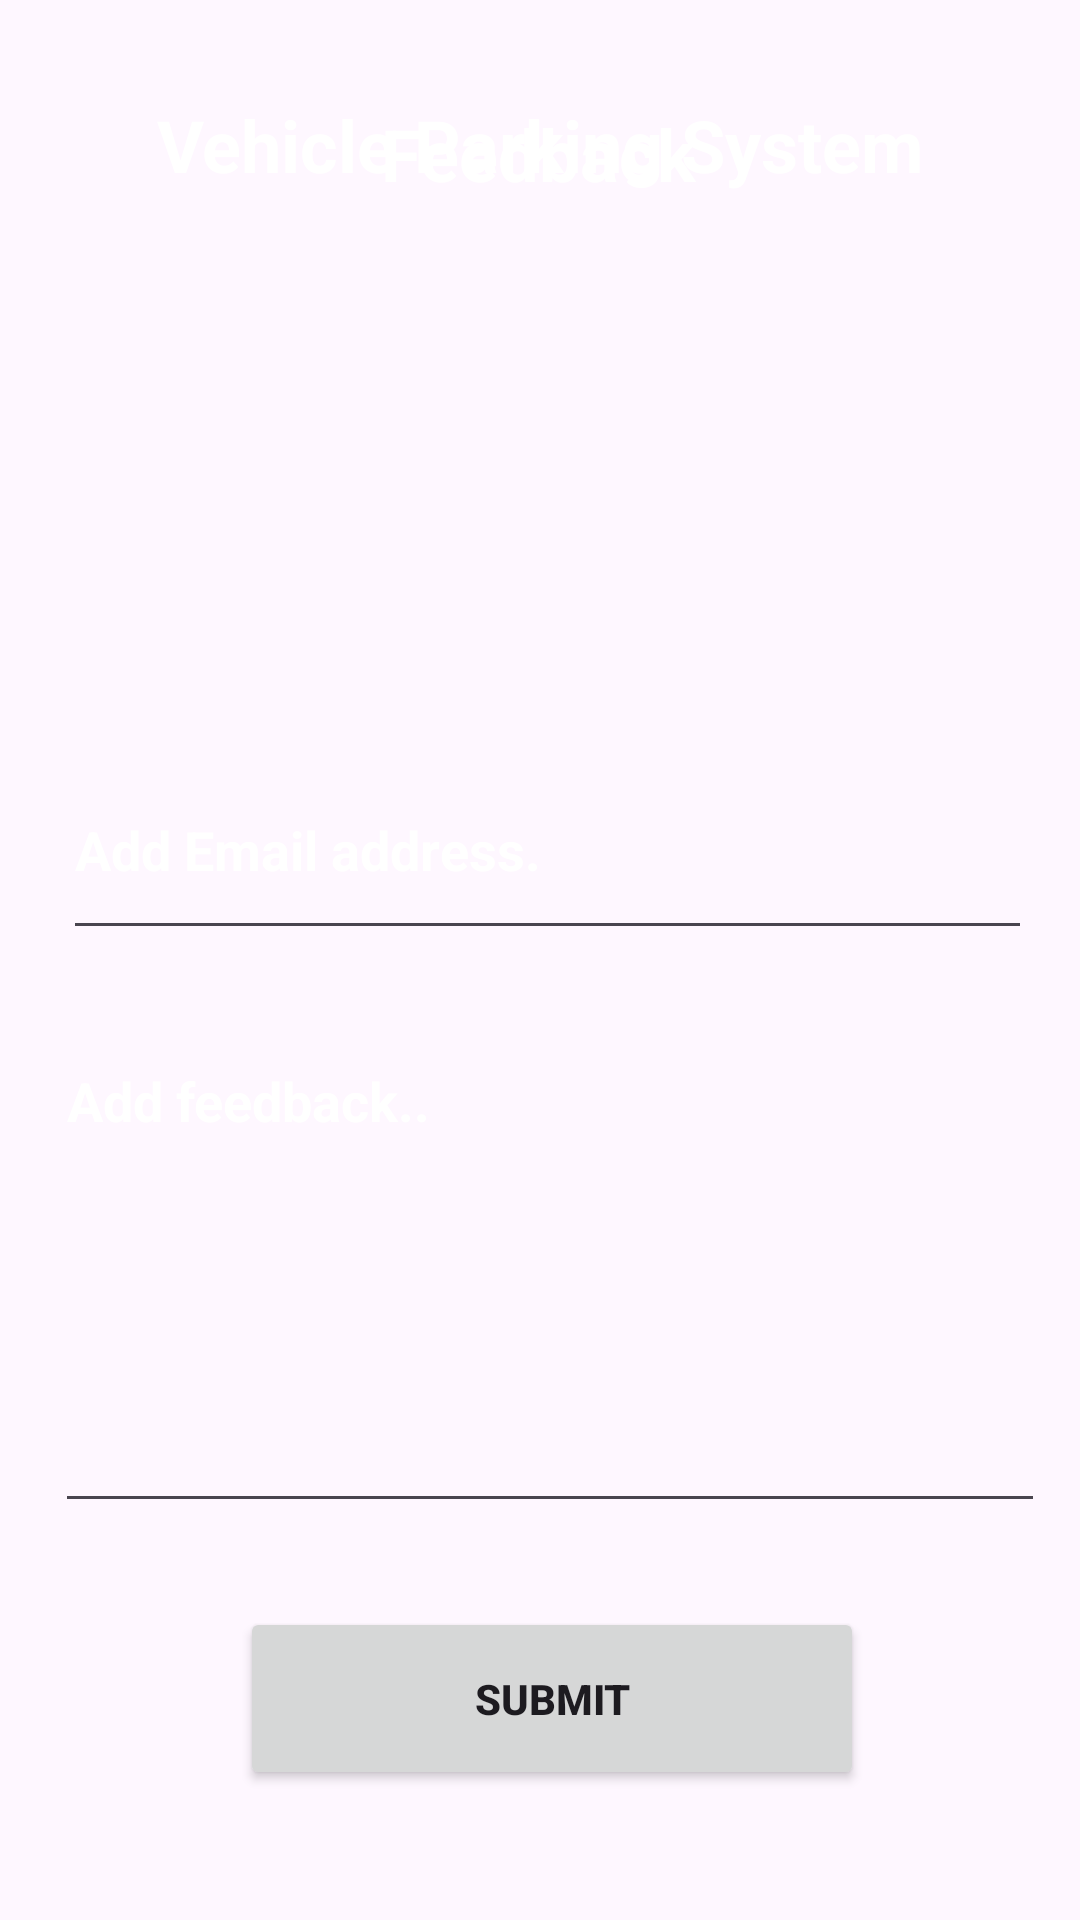

The Android layout XML behind this screen, and the referenced resources:
<!-- AndroidManifest.xml: application theme Base.Theme.VehiclePakingApp -->
<!-- res/layout/feedback_submit_page.xml -->
<?xml version="1.0" encoding="utf-8"?>
<androidx.constraintlayout.widget.ConstraintLayout xmlns:android="http://schemas.android.com/apk/res/android"
    xmlns:app="http://schemas.android.com/apk/res-auto"
    xmlns:tools="http://schemas.android.com/tools"
    android:layout_width="match_parent"
    android:layout_height="match_parent">

    <ImageView
        android:id="@+id/imageView15"
        android:layout_width="409dp"
        android:layout_height="730dp"
        app:layout_constraintBottom_toBottomOf="parent"
        app:layout_constraintEnd_toEndOf="parent"
        app:layout_constraintHorizontal_bias="1.0"
        app:layout_constraintStart_toStartOf="parent"
        app:layout_constraintTop_toTopOf="parent"
        app:layout_constraintVertical_bias="0.333"
        app:srcCompat="@drawable/backgroundsky" />

    <TextView
        android:id="@+id/textViewTitle"
        android:layout_width="wrap_content"
        android:layout_height="wrap_content"
        android:layout_marginTop="32dp"
        android:text="Vehicle Parking System"
        android:textColor="#FFFFFF"
        android:textSize="24sp"
        android:textStyle="bold"
        app:layout_constraintBottom_toTopOf="@+id/imageView21"
        app:layout_constraintEnd_toEndOf="parent"
        app:layout_constraintStart_toStartOf="parent"
        app:layout_constraintTop_toTopOf="parent"
        app:layout_constraintVertical_bias="0.0" />

    <TextView
        android:id="@+id/textViewTitle"
        android:layout_width="wrap_content"
        android:layout_height="wrap_content"
        android:text="Feedback"
        android:textColor="#FFFFFF"
        android:textSize="24sp"
        android:textStyle="bold"
        app:layout_constraintBottom_toTopOf="@+id/imageView21"
        app:layout_constraintEnd_toEndOf="parent"
        app:layout_constraintHorizontal_bias="0.498"
        app:layout_constraintStart_toStartOf="parent"
        app:layout_constraintTop_toBottomOf="@+id/textViewTitle"
        app:layout_constraintVertical_bias="0.724" />

    <Button
        android:id="@+id/button22"
        android:layout_width="208dp"
        android:layout_height="61dp"
        android:text="Submit"
        android:textStyle="bold"
        app:layout_constraintBottom_toBottomOf="parent"
        app:layout_constraintEnd_toEndOf="parent"
        app:layout_constraintHorizontal_bias="0.527"
        app:layout_constraintStart_toStartOf="parent"
        app:layout_constraintTop_toTopOf="parent"
        app:layout_constraintVertical_bias="0.925" />

    <EditText
        android:id="@+id/editTextTextEmailAddress7"
        android:layout_width="323dp"
        android:layout_height="70dp"
        android:layout_marginBottom="28dp"
        android:ems="10"
        android:hint="Add Email address."
        android:inputType="textEmailAddress"
        android:textColorHint="#FFFFFF"
        android:textStyle="bold"
        app:layout_constraintBottom_toTopOf="@+id/editTextTextMultiLine"
        app:layout_constraintEnd_toEndOf="parent"
        app:layout_constraintHorizontal_bias="0.568"
        app:layout_constraintStart_toStartOf="parent" />

    <EditText
        android:id="@+id/editTextTextMultiLine"
        android:layout_width="330dp"
        android:layout_height="163dp"
        android:layout_marginBottom="28dp"
        android:ems="10"
        android:gravity="start|top"
        android:hint="Add feedback.."
        android:inputType="textMultiLine"
        android:textColorHint="#FFFFFF"
        android:textStyle="bold"
        app:layout_constraintBottom_toTopOf="@+id/button22"
        app:layout_constraintEnd_toEndOf="parent"
        app:layout_constraintHorizontal_bias="0.611"
        app:layout_constraintStart_toStartOf="parent" />

    <ImageView
        android:id="@+id/imageView21"
        android:layout_width="144dp"
        android:layout_height="138dp"
        android:layout_marginBottom="28dp"
        app:layout_constraintBottom_toTopOf="@+id/editTextTextEmailAddress7"
        app:layout_constraintEnd_toEndOf="parent"
        app:layout_constraintHorizontal_bias="0.498"
        app:layout_constraintStart_toStartOf="parent"
        app:srcCompat="@drawable/park2" />

</androidx.constraintlayout.widget.ConstraintLayout>
<!-- resources referenced by this layout -->
<resources>
  <style name="Base.Theme.VehiclePakingApp" parent="Theme.Material3.DayNight.NoActionBar">
          
          
      </style>
</resources>
